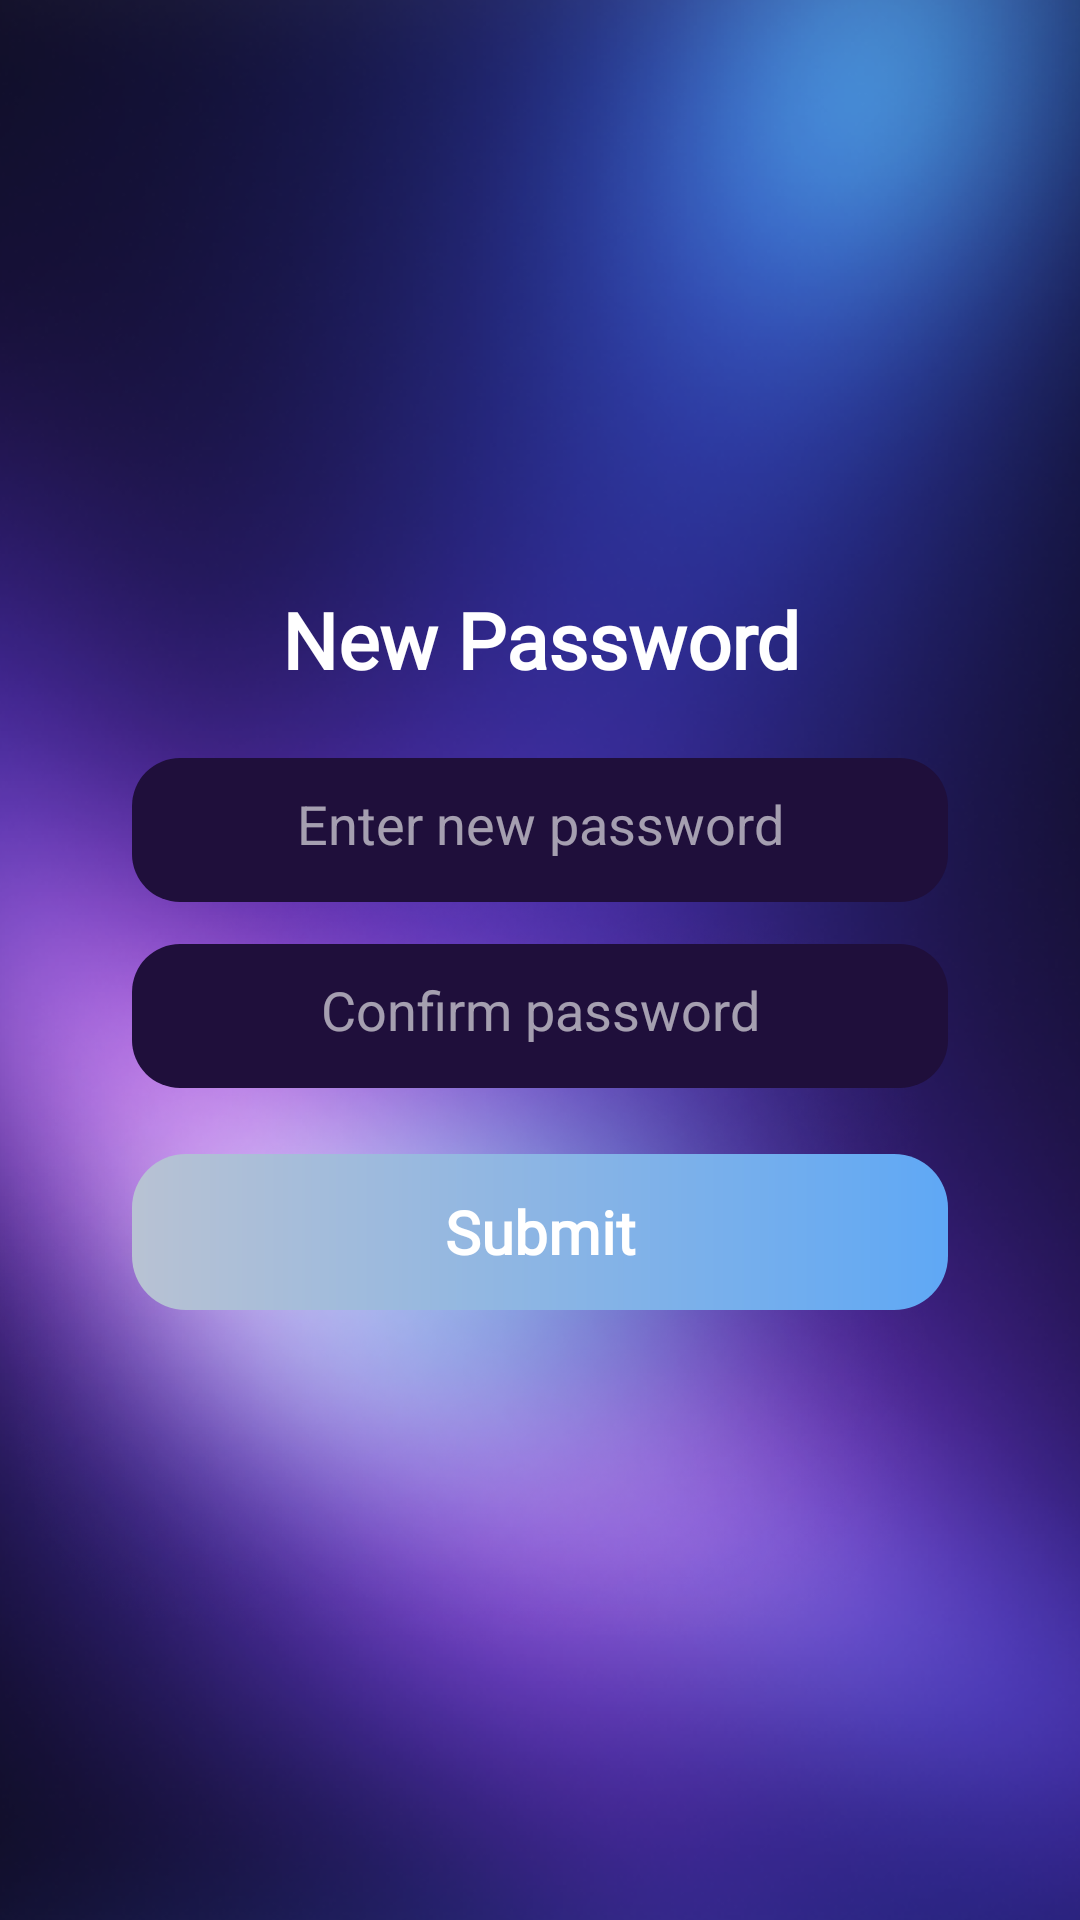

Reconstruct the res/layout file that produces this screen, plus the resources it refers to.
<!-- AndroidManifest.xml: application theme Theme.RecoveryAI -->
<!-- res/layout/activity_sign_in_four.xml -->
<?xml version="1.0" encoding="utf-8"?>
<androidx.constraintlayout.widget.ConstraintLayout
    xmlns:android="http://schemas.android.com/apk/res/android"
    xmlns:app="http://schemas.android.com/apk/res-auto"
    android:layout_width="match_parent"
    android:layout_height="match_parent">

    <ImageView
        android:id="@+id/bg"
        android:layout_width="0dp"
        android:layout_height="0dp"
        android:scaleType="centerCrop"
        android:src="@drawable/bg_auth"
        app:layout_constraintTop_toTopOf="parent"
        app:layout_constraintBottom_toBottomOf="parent"
        app:layout_constraintStart_toStartOf="parent"
        app:layout_constraintEnd_toEndOf="parent" />

    <FrameLayout
        android:id="@+id/card"
        android:layout_width="0dp"
        android:layout_height="wrap_content"
        android:layout_margin="22dp"
        android:background="@drawable/bg_glass"
        app:layout_constraintTop_toTopOf="parent"
        app:layout_constraintBottom_toBottomOf="parent"
        app:layout_constraintStart_toStartOf="parent"
        app:layout_constraintEnd_toEndOf="parent">

        <androidx.constraintlayout.widget.ConstraintLayout
            android:layout_width="match_parent"
            android:layout_height="wrap_content"
            android:padding="22dp">

            <TextView
                android:id="@+id/title"
                android:layout_width="0dp"
                android:layout_height="wrap_content"
                android:text="New Password"
                android:textColor="@android:color/white"
                android:textSize="26sp"
                android:textStyle="bold"
                android:fontFamily="@font/inter_bold"
                android:gravity="center"
                app:layout_constraintTop_toTopOf="parent"
                app:layout_constraintStart_toStartOf="parent"
                app:layout_constraintEnd_toEndOf="parent"/>

            <EditText
                android:id="@+id/newPassword"
                android:layout_width="0dp"
                android:layout_height="48dp"
                android:layout_marginTop="22dp"
                android:background="@drawable/dark_pill"
                android:hint="Enter new password"
                android:inputType="textPassword"
                android:textColor="@android:color/white"
                android:textColorHint="#99FFFFFF"
                android:paddingStart="16dp"
                android:paddingEnd="16dp"
                android:gravity="center"
                app:layout_constraintTop_toBottomOf="@id/title"
                app:layout_constraintStart_toStartOf="parent"
                app:layout_constraintEnd_toEndOf="parent"/>

            <EditText
                android:id="@+id/confirmPassword"
                android:layout_width="0dp"
                android:layout_height="48dp"
                android:layout_marginTop="14dp"
                android:background="@drawable/dark_pill"
                android:hint="Confirm password"
                android:inputType="textPassword"
                android:textColor="@android:color/white"
                android:textColorHint="#99FFFFFF"
                android:paddingStart="16dp"
                android:paddingEnd="16dp"
                android:gravity="center"
                app:layout_constraintTop_toBottomOf="@id/newPassword"
                app:layout_constraintStart_toStartOf="parent"
                app:layout_constraintEnd_toEndOf="parent"/>

            <Button
                android:id="@+id/btnSubmit"
                android:layout_width="0dp"
                android:layout_height="52dp"
                android:layout_marginTop="22dp"
                android:text="Submit"
                android:textAllCaps="false"
                android:textColor="@android:color/white"
                android:textStyle="bold"
                android:textSize="20sp"
                android:fontFamily="@font/inter_bold"
                android:background="@drawable/gradient_pill"
                android:backgroundTint="@null"
                android:stateListAnimator="@null"
                app:backgroundTint="@null"
                app:layout_constraintTop_toBottomOf="@id/confirmPassword"
                app:layout_constraintStart_toStartOf="parent"
                app:layout_constraintEnd_toEndOf="parent"
                app:layout_constraintBottom_toBottomOf="parent"
                android:layout_marginBottom="8dp"/>

        </androidx.constraintlayout.widget.ConstraintLayout>
    </FrameLayout>

</androidx.constraintlayout.widget.ConstraintLayout>
<!-- resources referenced by this layout -->
<resources>
  <!-- drawable bg_auth: png bitmap (drawable, 740075 bytes) -->
  <!-- drawable dark_pill (drawable) -->
  <?xml version="1.0" encoding="utf-8"?>
  <shape xmlns:android="http://schemas.android.com/apk/res/android">
  
      <solid android:color="#1F0F3B"/>
  
      <corners android:radius="16dp"/>
  
      <padding
          android:left="16dp"
          android:right="16dp"
          android:top="14dp"
          android:bottom="14dp"/>
  
  </shape>
  <!-- drawable gradient_pill (drawable) -->
  <?xml version="1.0" encoding="utf-8"?>
  <shape xmlns:android="http://schemas.android.com/apk/res/android">
  
      <gradient
          android:startColor="#B8C2D3"
          android:endColor="#5FA8F5"
          android:angle="0"/>
  
      <corners android:radius="18dp"/>
  
  </shape>
  <style name="Theme.RecoveryAI" parent="Theme.Material3.DayNight.NoActionBar">
  
      </style>
</resources>
